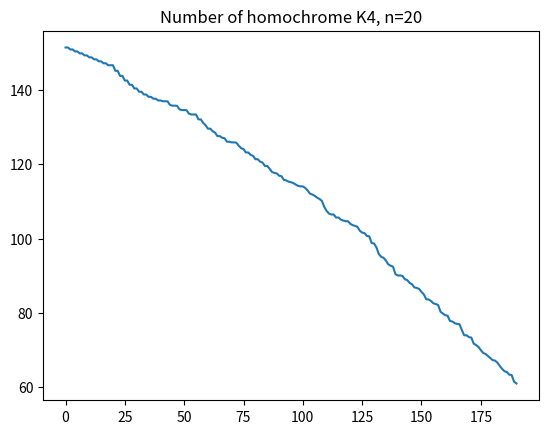

Source code (Python): (Note: this script raises an exception after producing the figure.)
import matplotlib.pyplot as plt
import numpy as np
from tqdm import tqdm

n = 20  # number of vertices
adj = np.zeros([n,n])   # 0: uncolored  1: black  -1: white

def cal_black(adj,i,j,k,l):
    # color (i,j) with black
    color_array = np.array([adj[i,k],adj[i,l],adj[j,k],adj[j,l],adj[k,l]])

    if -1 in color_array:
        return 0
    else:
        r = (color_array==1).sum()

    return 2**float(r-5)

def cal_prev(adj,i,j,k,l):
    # (i,j) uncolored
    color_array = np.array([adj[i,k],adj[i,l],adj[j,k],adj[j,l],adj[k,l]])

    if (1 in color_array) and (-1 in color_array):
        return 0
    elif 1 in color_array:
        r = (color_array==1).sum()
        return 2**float(r-6)
    elif -1 in color_array:
        r = (color_array==-1).sum()
        return 2**float(r-6)
    else:
        return 2**(-5)

        

W = n*(n-1)*(n-2)*(n-3)/(24*32) # init W
W_list = [W]

for i in tqdm(range(n)):
    for j in range(i+1,n):
        # coloring (i,j) with black
        W_black = W
        other_vertices = list(range(0,i))+list(range(i+1,j))+list(range(j+1,n))

        for k_ind in range(len(other_vertices)):
            for l_ind in range(k_ind+1,len(other_vertices)):
                k = other_vertices[k_ind]
                l = other_vertices[l_ind]
                # K4 (i,j,k,l) with (i,j) black
                W_black += ( cal_black(adj,i,j,k,l) - cal_prev(adj,i,j,k,l) )
        # print(i,j,"W_black=",W_black)

        if W_black < W:
            # color (i,j) with black
            adj[i,j] = 1
            adj[j,i] = 1
            W = W_black
            # print(i,j,"W_black=",W_black,"black")
        else:
            # color (i,j) with white
            adj[i,j] = -1
            adj[j,i] = -1
            W = 2*W - W_black
            # print(i,j,"W_black=",W_black,"white")

        W_list.append(W)

print("Expectation:",W_list[0])
print("Algr. Result:",W_list[-1])
plt.plot(W_list)
plt.title("Number of homochrome K4, n="+str(n))
plt.savefig(fname = "./figs/n="+str(n))
plt.show()
